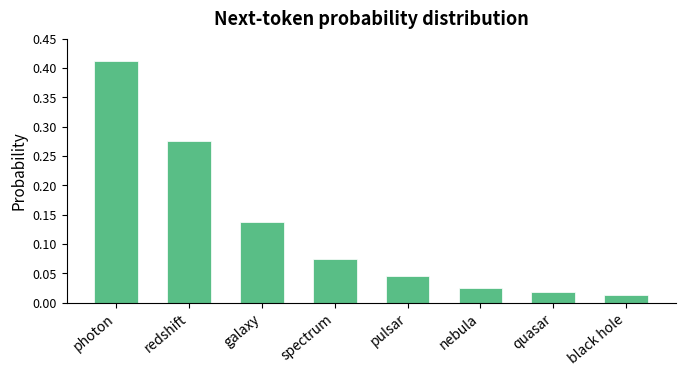

The script that saved this image:
import numpy as np
import matplotlib.pyplot as plt

words  = ["photon", "redshift", "galaxy", "spectrum", "pulsar", "nebula", "quasar", "black hole"]
logits = np.array([3.2, 2.8, 2.1, 1.5, 1.0, 0.4, 0.1, -0.3])

T = 1.0
scaled = logits / T
exp_s  = np.exp(scaled - scaled.max())
probs  = exp_s / exp_s.sum()

fig, ax = plt.subplots(figsize=(7, 4))
fig.subplots_adjust(left=0.10, right=0.97, top=0.88, bottom=0.22)

x = np.arange(len(words))
ax.bar(x, probs, color="mediumseagreen", alpha=0.85, width=0.6, edgecolor="white", linewidth=0.6)
ax.set_xticks(x)
ax.set_xticklabels(words, rotation=40, ha="right", fontsize=10)
ax.set_ylabel("Probability", fontsize=11)
ax.set_ylim(0, 0.45)
ax.spines[["top", "right"]].set_visible(False)
ax.tick_params(axis="y", labelsize=9)
ax.set_title("Next-token probability distribution", fontsize=13, fontweight="bold", pad=10)

plt.savefig("fig0_distribution.png", dpi=150, bbox_inches="tight")
print("Saved fig0_distribution.png")
